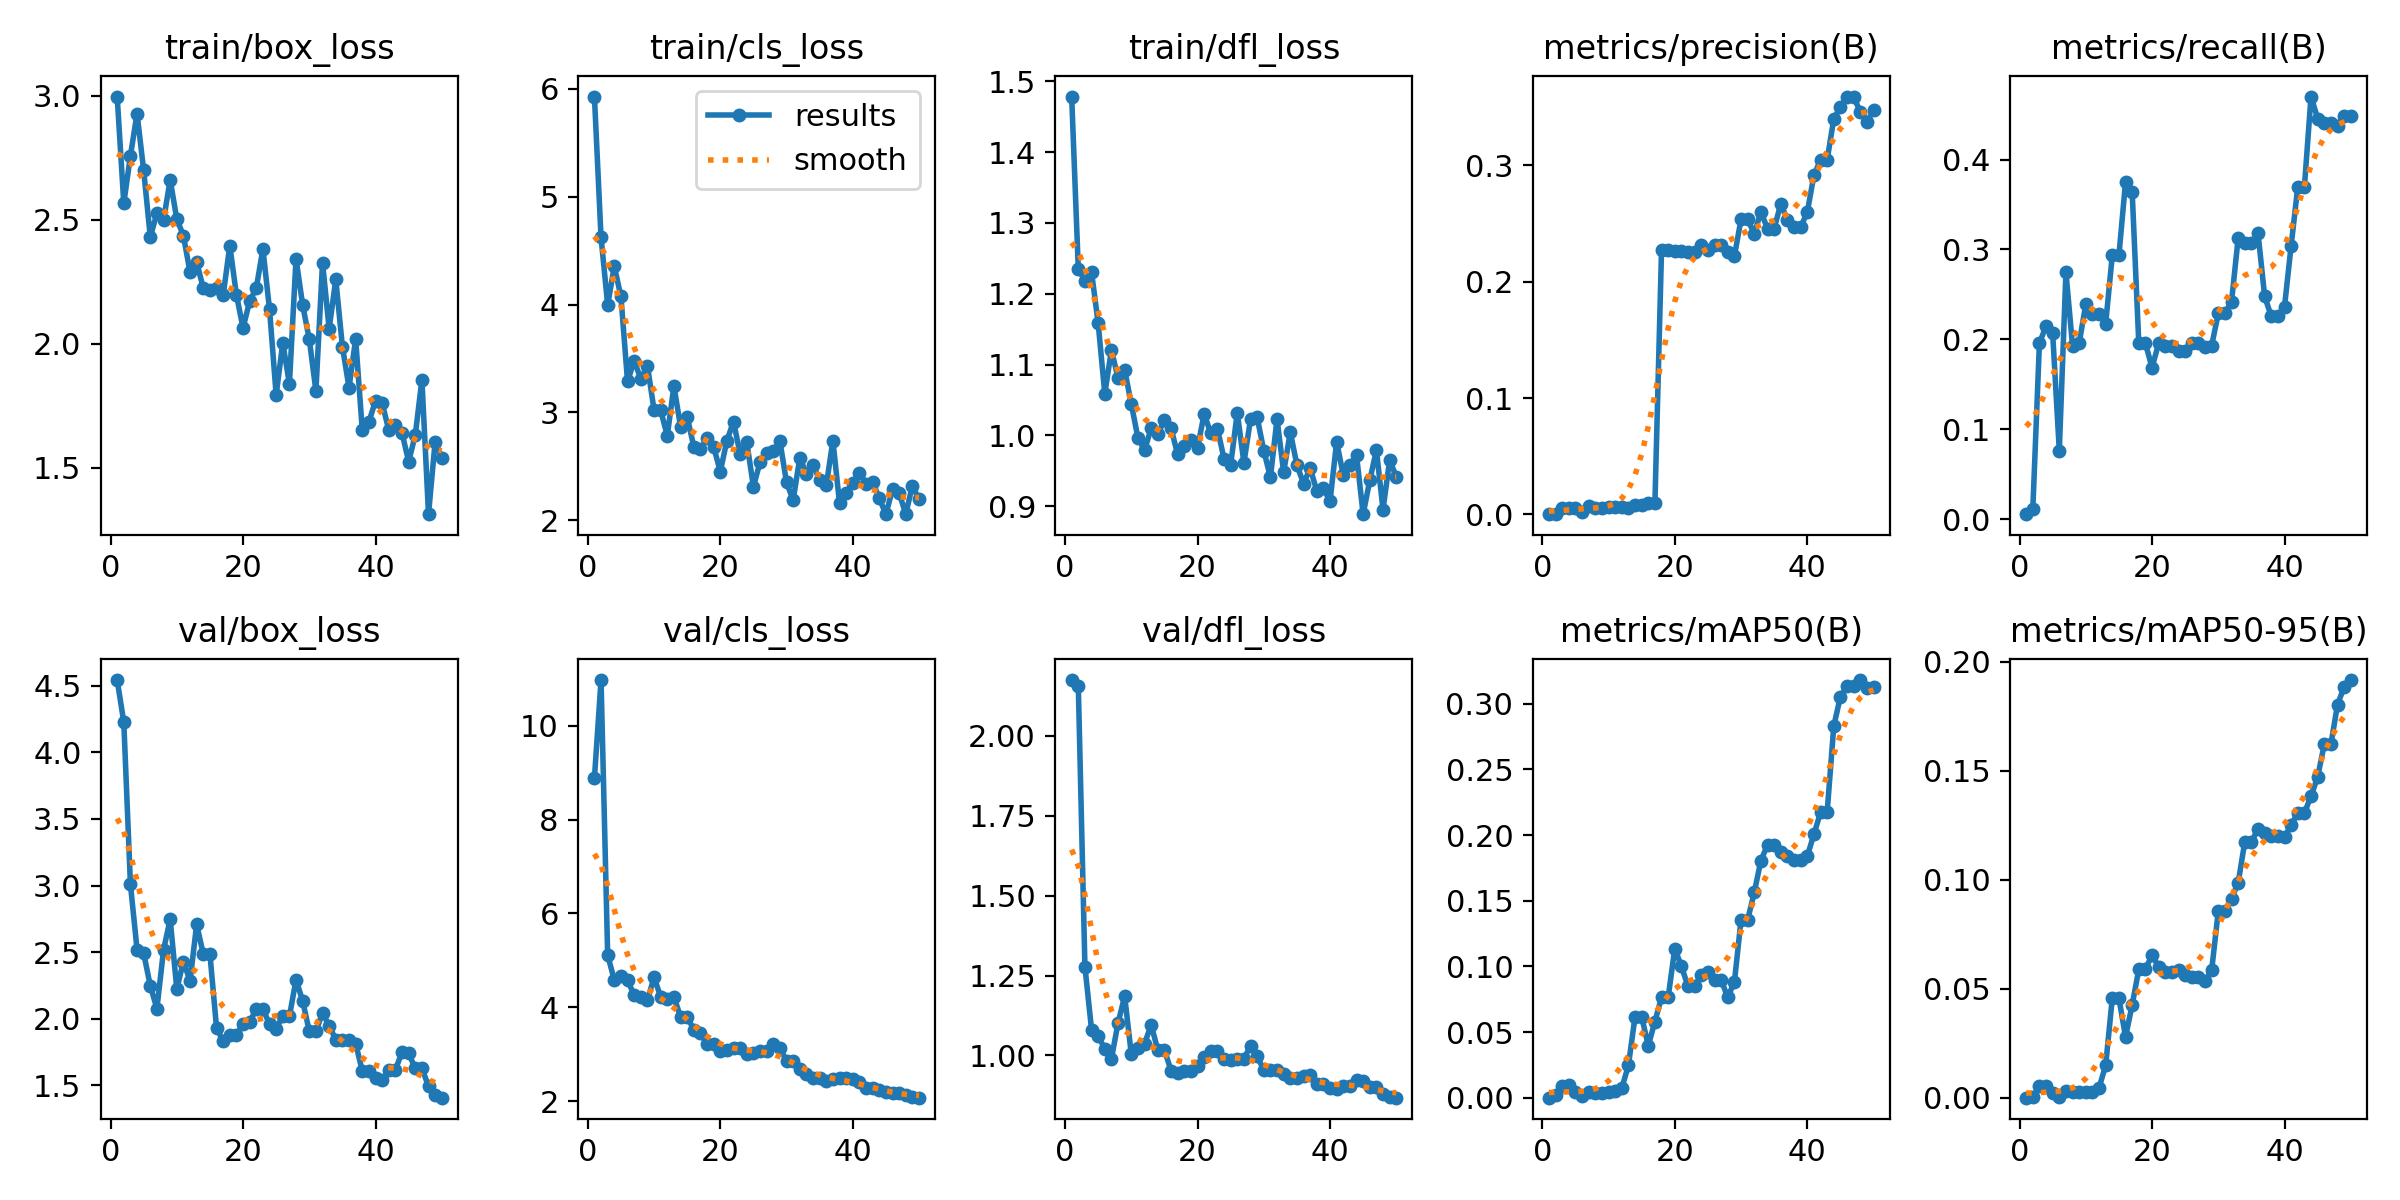

Values plotted in this chart, from the file beside it:
epoch, time, train/box_loss, train/cls_loss, train/dfl_loss, metrics/precision(B), metrics/recall(B), metrics/mAP50(B), metrics/mAP50-95(B), val/box_loss, val/cls_loss, val/dfl_loss, lr/pg0, lr/pg1, lr/pg2
1, 40.34, 2.996, 5.929, 1.479, 0.00014, 0.00543, 0.0001, 3e-05, 4.542, 8.883, 2.175, 0.0001, 0.0001, 0.0001
2, 85.15, 2.566, 4.622, 1.235, 0.00029, 0.01087, 0.00181, 0.00038, 4.225, 10.97, 2.157, 0.0002156, 0.0002156, 0.0002156
3, 128.9, 2.757, 3.997, 1.218, 0.00522, 0.1956, 0.00914, 0.00527, 3.009, 5.111, 1.278, 0.0003265, 0.0003265, 0.0003265
4, 172.5, 2.927, 4.355, 1.231, 0.00572, 0.2147, 0.00959, 0.00525, 2.52, 4.579, 1.081, 0.0004327, 0.0004327, 0.0004327
5, 219.4, 2.699, 4.075, 1.158, 0.00551, 0.2065, 0.00408, 0.00199, 2.493, 4.664, 1.061, 0.0005341, 0.0005341, 0.0005341
6, 258.6, 2.43, 3.287, 1.059, 0.00203, 0.07609, 0.0011, 0.00048, 2.247, 4.58, 1.021, 0.0006307, 0.0006307, 0.0006307
7, 280.6, 2.526, 3.48, 1.121, 0.00732, 0.2745, 0.00471, 0.00329, 2.077, 4.256, 0.9897, 0.0007226, 0.0007226, 0.0007226
8, 293.9, 2.498, 3.311, 1.081, 0.00514, 0.1929, 0.00364, 0.00285, 2.516, 4.226, 1.102, 0.0008097, 0.0008097, 0.0008097
9, 306.5, 2.661, 3.433, 1.093, 0.00522, 0.1956, 0.00379, 0.00284, 2.747, 4.144, 1.185, 0.0008921, 0.0008921, 0.0008921
10, 318.8, 2.502, 3.023, 1.044, 0.00638, 0.2391, 0.00476, 0.00273, 2.224, 4.64, 1.004, 0.0009697, 0.0009697, 0.0009697
11, 331.1, 2.436, 3.018, 0.9966, 0.00609, 0.2283, 0.00491, 0.00281, 2.429, 4.223, 1.024, 0.001043, 0.001043, 0.001043
12, 343.3, 2.288, 2.785, 0.979, 0.00609, 0.2283, 0.00726, 0.00454, 2.285, 4.166, 1.037, 0.001111, 0.001111, 0.001111
13, 356.3, 2.328, 3.245, 1.01, 0.0058, 0.2174, 0.02479, 0.01487, 2.709, 4.224, 1.095, 0.001174, 0.001174, 0.001174
14, 369.4, 2.224, 2.868, 1.001, 0.00783, 0.2935, 0.06167, 0.04571, 2.486, 3.796, 1.017, 0.001233, 0.001233, 0.001233
15, 382.6, 2.215, 2.96, 1.022, 0.00783, 0.2935, 0.06167, 0.04571, 2.486, 3.796, 1.017, 0.001287, 0.001287, 0.001287
16, 395.2, 2.223, 2.683, 1.01, 0.01, 0.375, 0.03973, 0.02792, 1.932, 3.526, 0.9524, 0.001336, 0.001336, 0.001336
17, 407.5, 2.195, 2.658, 0.9732, 0.00971, 0.3641, 0.05808, 0.04257, 1.833, 3.449, 0.9437, 0.001366, 0.001366, 0.001366
18, 420.8, 2.395, 2.76, 0.9845, 0.2274, 0.1956, 0.0765, 0.05891, 1.881, 3.211, 0.9506, 0.001327, 0.001327, 0.001327
19, 434.2, 2.197, 2.68, 0.9931, 0.2274, 0.1956, 0.0765, 0.05891, 1.881, 3.211, 0.9506, 0.001287, 0.001287, 0.001287
20, 446.6, 2.064, 2.452, 0.9825, 0.2266, 0.1685, 0.1137, 0.06546, 1.957, 3.069, 0.9681, 0.001248, 0.001248, 0.001248
21, 459, 2.172, 2.738, 1.03, 0.2267, 0.1956, 0.1001, 0.06004, 1.974, 3.088, 0.9963, 0.001208, 0.001208, 0.001208
22, 471.4, 2.225, 2.916, 1.003, 0.2251, 0.1929, 0.08478, 0.05784, 2.076, 3.132, 1.013, 0.001168, 0.001168, 0.001168
23, 484, 2.382, 2.612, 1.01, 0.2251, 0.1929, 0.08478, 0.05784, 2.076, 3.132, 1.013, 0.001129, 0.001129, 0.001129
24, 496.3, 2.138, 2.724, 0.967, 0.2319, 0.1875, 0.09345, 0.05842, 1.959, 3.001, 0.9874, 0.001089, 0.001089, 0.001089
25, 508.8, 1.794, 2.312, 0.9585, 0.2273, 0.1875, 0.09556, 0.05648, 1.927, 3.031, 0.9867, 0.00105, 0.00105, 0.00105
26, 521.1, 2.004, 2.538, 1.032, 0.2314, 0.1956, 0.08946, 0.05546, 2.019, 3.06, 0.99, 0.00101, 0.00101, 0.00101
27, 533.4, 1.838, 2.624, 0.9611, 0.2314, 0.1956, 0.08946, 0.05546, 2.019, 3.06, 0.99, 0.0009704, 0.0009704, 0.0009704
28, 545.6, 2.342, 2.641, 1.023, 0.2259, 0.1919, 0.07674, 0.05351, 2.294, 3.219, 1.03, 0.0009308, 0.0009308, 0.0009308
29, 557.9, 2.156, 2.733, 1.026, 0.222, 0.1929, 0.08817, 0.05845, 2.134, 3.129, 0.9975, 0.0008912, 0.0008912, 0.0008912
30, 570.2, 2.018, 2.351, 0.9785, 0.2535, 0.2289, 0.1355, 0.08565, 1.907, 2.862, 0.9547, 0.0008516, 0.0008516, 0.0008516
31, 582.6, 1.81, 2.187, 0.9407, 0.2535, 0.2289, 0.1355, 0.08565, 1.907, 2.862, 0.9547, 0.000812, 0.000812, 0.000812
32, 595.4, 2.326, 2.578, 1.023, 0.2411, 0.2419, 0.1565, 0.09126, 2.043, 2.69, 0.9533, 0.0007724, 0.0007724, 0.0007724
33, 608.6, 2.06, 2.432, 0.9482, 0.2602, 0.3125, 0.1806, 0.09856, 1.949, 2.58, 0.942, 0.0007328, 0.0007328, 0.0007328
34, 621.9, 2.259, 2.511, 1.005, 0.2455, 0.3071, 0.1926, 0.1174, 1.843, 2.49, 0.931, 0.0006932, 0.0006932, 0.0006932
35, 634.4, 1.988, 2.375, 0.9583, 0.2455, 0.3071, 0.1926, 0.1174, 1.843, 2.49, 0.931, 0.0006536, 0.0006536, 0.0006536
36, 646.9, 1.823, 2.323, 0.932, 0.2669, 0.3179, 0.187, 0.1233, 1.839, 2.435, 0.9355, 0.000614, 0.000614, 0.000614
37, 659.5, 2.019, 2.738, 0.9536, 0.2532, 0.2479, 0.1841, 0.1217, 1.814, 2.478, 0.939, 0.0005744, 0.0005744, 0.0005744
38, 672.3, 1.651, 2.158, 0.9221, 0.2468, 0.2255, 0.1814, 0.1203, 1.608, 2.486, 0.9093, 0.0005348, 0.0005348, 0.0005348
39, 685.3, 1.685, 2.256, 0.9252, 0.2468, 0.2255, 0.1814, 0.1203, 1.608, 2.486, 0.9093, 0.0004952, 0.0004952, 0.0004952
40, 699.5, 1.77, 2.35, 0.9071, 0.2598, 0.2364, 0.1841, 0.1197, 1.553, 2.467, 0.8985, 0.0004556, 0.0004556, 0.0004556
41, 712.9, 1.761, 2.439, 0.9909, 0.2913, 0.3044, 0.2005, 0.1252, 1.538, 2.401, 0.8964, 0.000416, 0.000416, 0.000416
42, 725.1, 1.652, 2.336, 0.9439, 0.3047, 0.3696, 0.2174, 0.1307, 1.616, 2.283, 0.9051, 0.0003764, 0.0003764, 0.0003764
43, 737.5, 1.672, 2.359, 0.9579, 0.3047, 0.3696, 0.2174, 0.1307, 1.616, 2.283, 0.9051, 0.0003368, 0.0003368, 0.0003368
44, 749.8, 1.64, 2.204, 0.9719, 0.3398, 0.4701, 0.283, 0.1384, 1.752, 2.232, 0.9228, 0.0002972, 0.0002972, 0.0002972
45, 761.9, 1.525, 2.057, 0.8887, 0.3499, 0.4456, 0.3054, 0.1472, 1.741, 2.203, 0.92, 0.0002576, 0.0002576, 0.0002576
46, 774.1, 1.632, 2.287, 0.9364, 0.3591, 0.4402, 0.3135, 0.1622, 1.628, 2.165, 0.9014, 0.000218, 0.000218, 0.000218
47, 786.3, 1.854, 2.253, 0.9794, 0.3591, 0.4402, 0.3135, 0.1622, 1.628, 2.165, 0.9014, 0.0001784, 0.0001784, 0.0001784
48, 798.7, 1.313, 2.057, 0.8952, 0.3458, 0.4375, 0.3181, 0.1804, 1.495, 2.123, 0.8801, 0.0001388, 0.0001388, 0.0001388
49, 812.8, 1.606, 2.322, 0.9651, 0.337, 0.4484, 0.3121, 0.1885, 1.429, 2.091, 0.8704, 9.92e-05, 9.92e-05, 9.92e-05
50, 825.9, 1.541, 2.194, 0.9418, 0.3475, 0.4484, 0.3129, 0.1917, 1.408, 2.074, 0.8678, 5.96e-05, 5.96e-05, 5.96e-05
